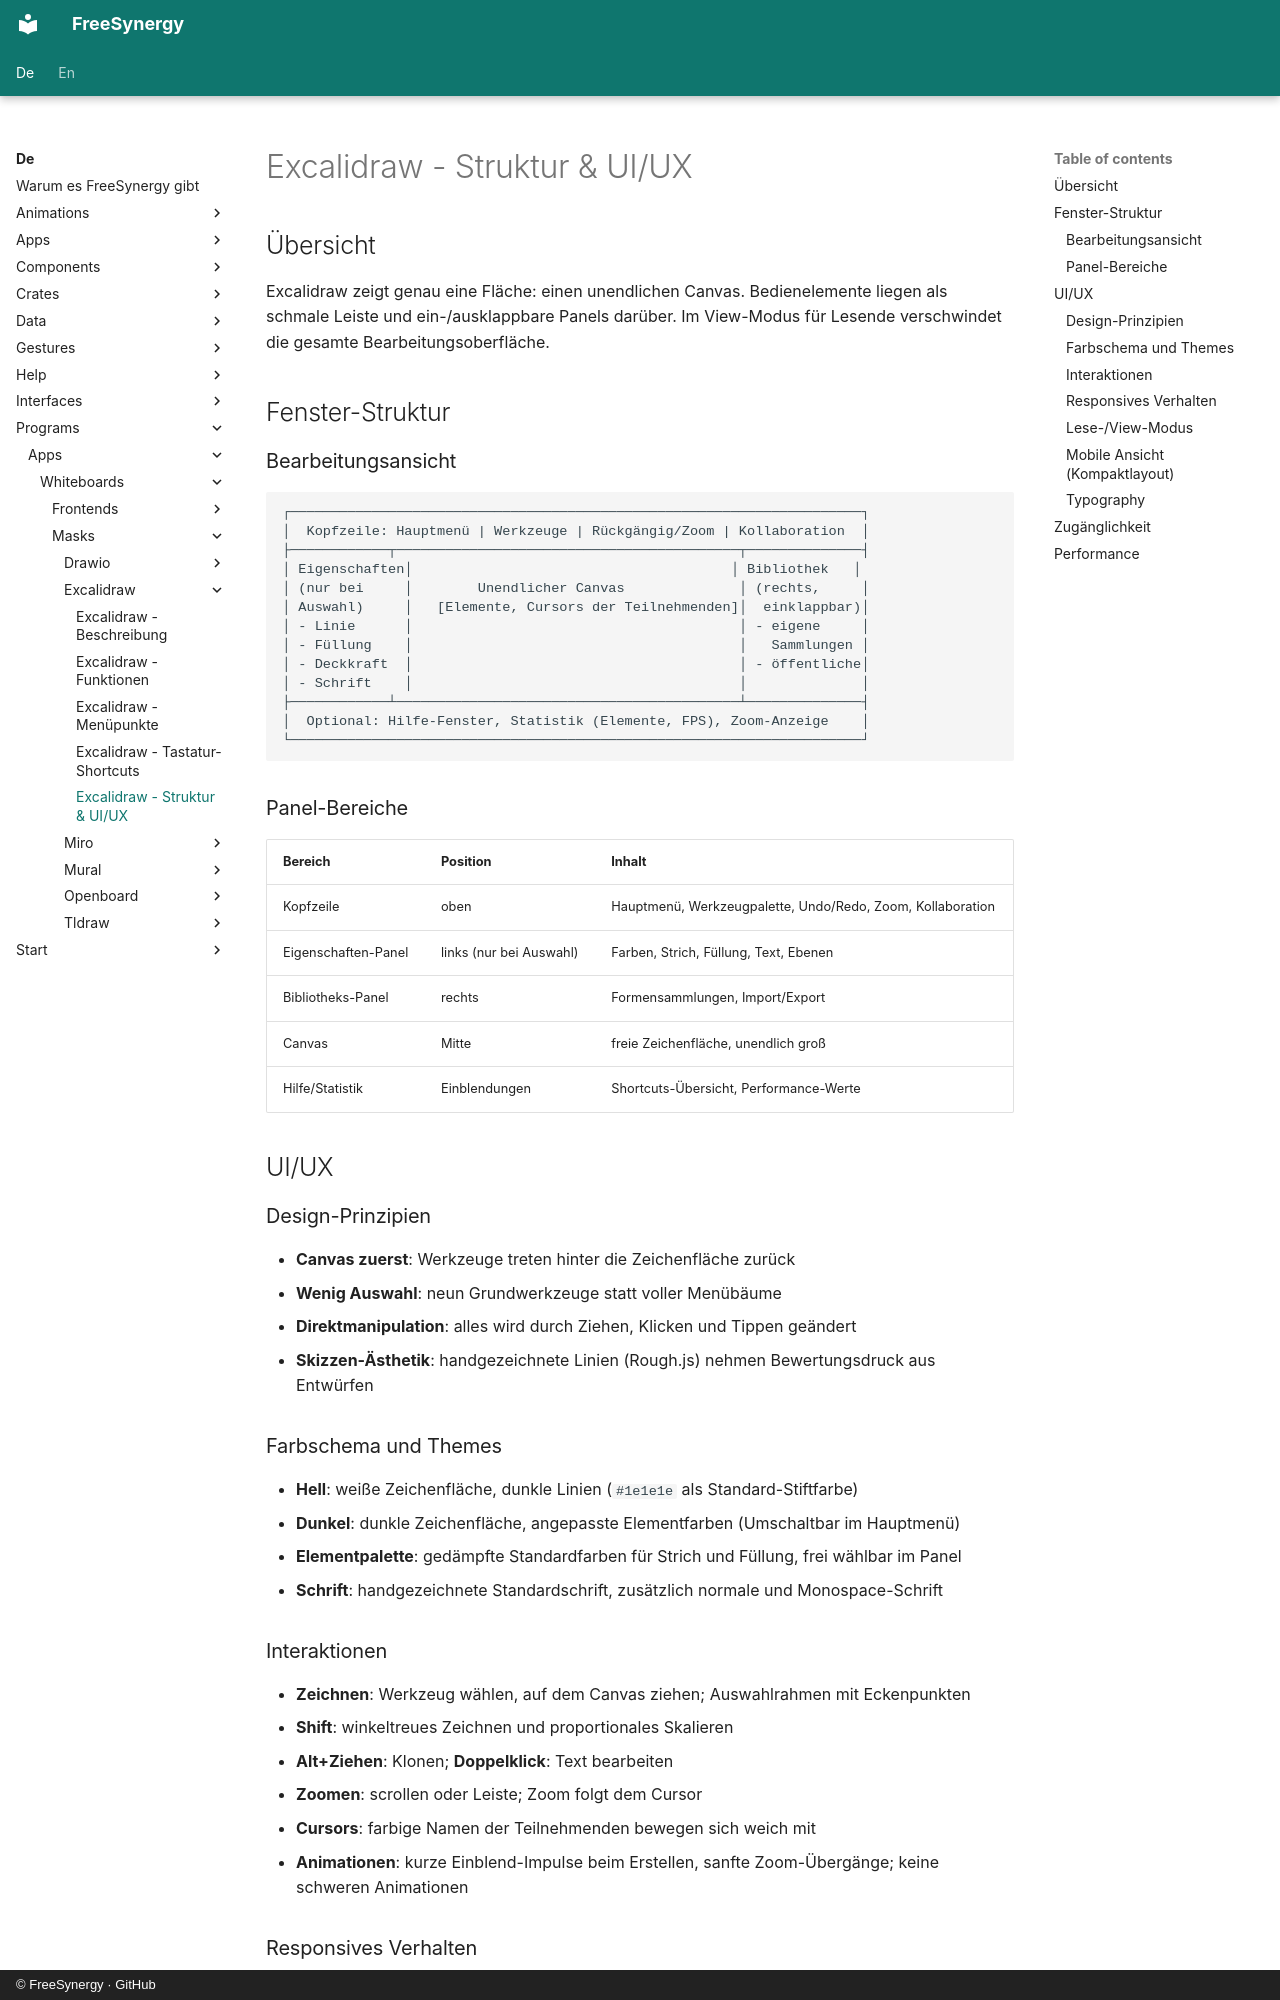

repository: FreeSynergy/fs-documentation · page: de/programs/apps/whiteboards/masks/excalidraw/structure/index.html · generator: mkdocs · copyright: © FreeSynergy · GitHub

# Excalidraw - Struktur & UI/UX

## Übersicht

Excalidraw zeigt genau eine Fläche: einen unendlichen Canvas. Bedienelemente liegen als schmale Leiste und ein-/ausklappbare Panels darüber. Im View-Modus für Lesende verschwindet die gesamte Bearbeitungsoberfläche.

## Fenster-Struktur

### Bearbeitungsansicht

```
┌──────────────────────────────────────────────────────────────────────┐
│  Kopfzeile: Hauptmenü | Werkzeuge | Rückgängig/Zoom | Kollaboration  │
├────────────┬──────────────────────────────────────────┬──────────────┤
│ Eigenschaften│                                       │ Bibliothek   │
│ (nur bei     │        Unendlicher Canvas              │ (rechts,     │
│ Auswahl)     │   [Elemente, Cursors der Teilnehmenden]│  einklappbar)│
│ - Linie      │                                        │ - eigene     │
│ - Füllung    │                                        │   Sammlungen │
│ - Deckkraft  │                                        │ - öffentliche│
│ - Schrift    │                                        │              │
├────────────┴──────────────────────────────────────────┴──────────────┤
│  Optional: Hilfe-Fenster, Statistik (Elemente, FPS), Zoom-Anzeige    │
└──────────────────────────────────────────────────────────────────────┘
```

### Panel-Bereiche

| Bereich | Position | Inhalt |
|---------|----------|--------|
| Kopfzeile | oben | Hauptmenü, Werkzeugpalette, Undo/Redo, Zoom, Kollaboration |
| Eigenschaften-Panel | links (nur bei Auswahl) | Farben, Strich, Füllung, Text, Ebenen |
| Bibliotheks-Panel | rechts | Formensammlungen, Import/Export |
| Canvas | Mitte | freie Zeichenfläche, unendlich groß |
| Hilfe/Statistik | Einblendungen | Shortcuts-Übersicht, Performance-Werte |

## UI/UX

### Design-Prinzipien

- **Canvas zuerst**: Werkzeuge treten hinter die Zeichenfläche zurück
- **Wenig Auswahl**: neun Grundwerkzeuge statt voller Menübäume
- **Direktmanipulation**: alles wird durch Ziehen, Klicken und Tippen geändert
- **Skizzen-Ästhetik**: handgezeichnete Linien (Rough.js) nehmen Bewertungsdruck aus Entwürfen

### Farbschema und Themes

- **Hell**: weiße Zeichenfläche, dunkle Linien (`#1e1e1e` als Standard-Stiftfarbe)
- **Dunkel**: dunkle Zeichenfläche, angepasste Elementfarben (Umschaltbar im Hauptmenü)
- **Elementpalette**: gedämpfte Standardfarben für Strich und Füllung, frei wählbar im Panel
- **Schrift**: handgezeichnete Standardschrift, zusätzlich normale und Monospace-Schrift

### Interaktionen

- **Zeichnen**: Werkzeug wählen, auf dem Canvas ziehen; Auswahlrahmen mit Eckenpunkten
- **Shift**: winkeltreues Zeichnen und proportionales Skalieren
- **Alt+Ziehen**: Klonen; **Doppelklick**: Text bearbeiten
- **Zoomen**: scrollen oder Leiste; Zoom folgt dem Cursor
- **Cursors**: farbige Namen der Teilnehmenden bewegen sich weich mit
- **Animationen**: kurze Einblend-Impulse beim Erstellen, sanfte Zoom-Übergänge; keine schweren Animationen
